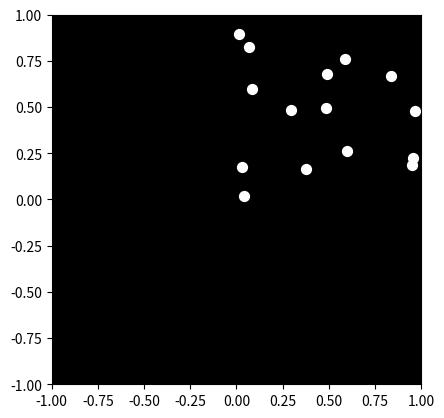

The matplotlib source for this figure: (Note: this script raises an exception after producing the figure.)

import numpy as np
import matplotlib.pyplot as plt
from matplotlib.animation import FuncAnimation

# Define the initial positions of the point lights
num_lights = 15
initial_positions = np.random.rand(num_lights, 2)

# Define the speed and direction of each light
speeds = np.random.uniform(0.05, 0.1, num_lights)
directions = np.random.randn(num_lights, 2)
directions /= np.linalg.norm(directions, axis=1, keepdims=True)

# Create a figure and axis for the animation
fig, ax = plt.subplots()
ax.set_xlim(-1, 1)
ax.set_ylim(-1, 1)
ax.set_aspect('equal')
ax.set_facecolor('black')

# Create scatter plot for the point lights
scat = ax.scatter(initial_positions[:, 0], initial_positions[:, 1], color='white', s=50)

def update(frame):
    global initial_positions, speeds, directions
    
    # Update the positions of the point lights
    initial_positions += speeds * directions
    
    # Apply boundary conditions to make the lights bounce off the edges
    initial_positions[initial_positions > 1] = 2 - initial_positions[initial_positions > 1]
    initial_positions[initial_positions < -1] = -initial_positions[initial_positions < -1]
    
    # Update the scatter plot with the new positions
    scat.set_offsets(initial_positions)
    
    return scat,

# Create the animation
ani = FuncAnimation(fig, update, frames=np.arange(0, 100), interval=50, blit=True)

plt.show()
